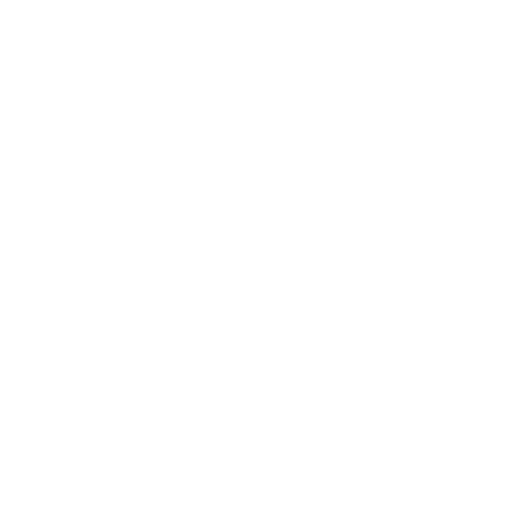
t = 0.00 s
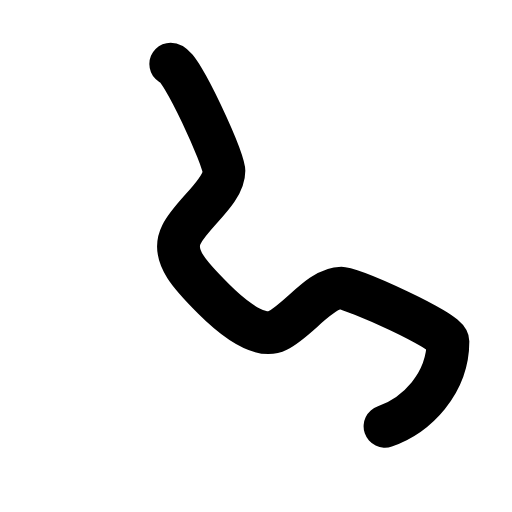
t = 0.30 s
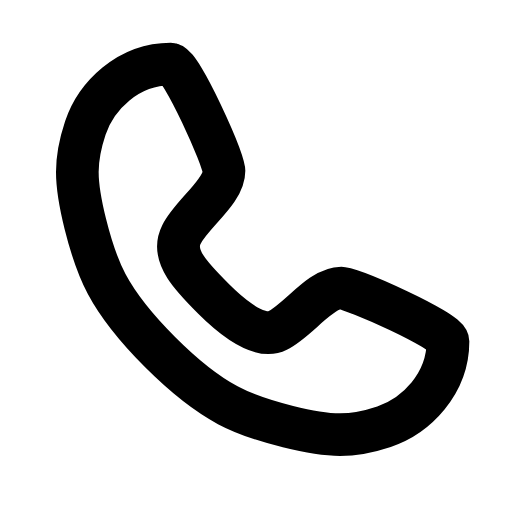
t = 0.60 s
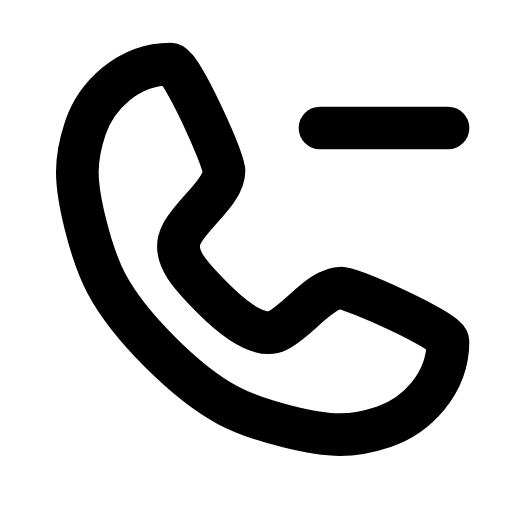
t = 0.90 s
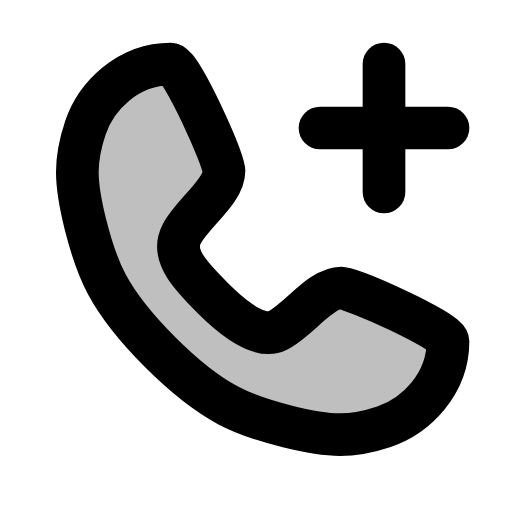
t = 1.20 s
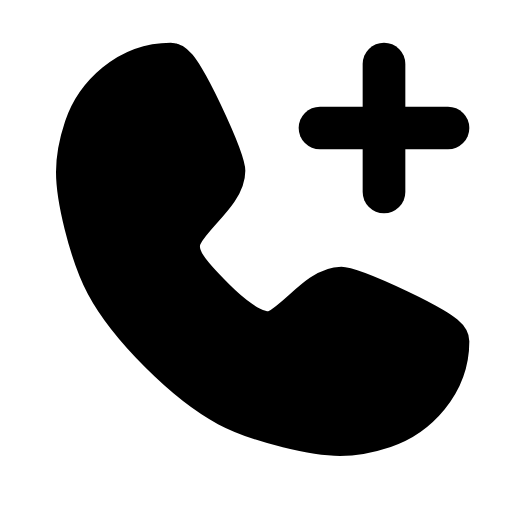
t = 1.50 s

The animated SVG that drew these frames (rendered in a browser with its animation timeline set to each time). Animation: 4 SMIL elements (animate=4); one cycle of 1.50 s.

<svg xmlns="http://www.w3.org/2000/svg" width="24" height="24" viewBox="0 0 24 24"><g stroke="currentColor" stroke-linecap="round" stroke-linejoin="round" stroke-width="2"><path fill="currentColor" fill-opacity="0" stroke-dasharray="62" d="M8 3c0.5 0 2.5 4.5 2.5 5c0 1 -1.5 2 -2 3c-0.5 1 0.5 2 1.5 3c0.39 0.39 2 2 3 1.5c1 -0.5 2 -2 3 -2c0.5 0 5 2 5 2.5c0 2 -1.5 3.5 -3 4c-1.5 0.5 -2.5 0.5 -4.5 0c-2 -0.5 -3.5 -1 -6 -3.5c-2.5 -2.5 -3 -4 -3.5 -6c-0.5 -2 -0.5 -3 0 -4.5c0.5 -1.5 2 -3 4 -3Z"><animate fill="freeze" attributeName="stroke-dashoffset" dur="0.6s" values="62;0"/><animate fill="freeze" attributeName="fill-opacity" begin="1.1s" dur="0.4s" to="1"/></path><g fill="none" stroke-dasharray="8" stroke-dashoffset="8"><path d="M15 6h6"><animate fill="freeze" attributeName="stroke-dashoffset" begin="0.7s" dur="0.2s" to="0"/></path><path d="M18 3v6"><animate fill="freeze" attributeName="stroke-dashoffset" begin="0.9s" dur="0.2s" to="0"/></path></g></g></svg>
